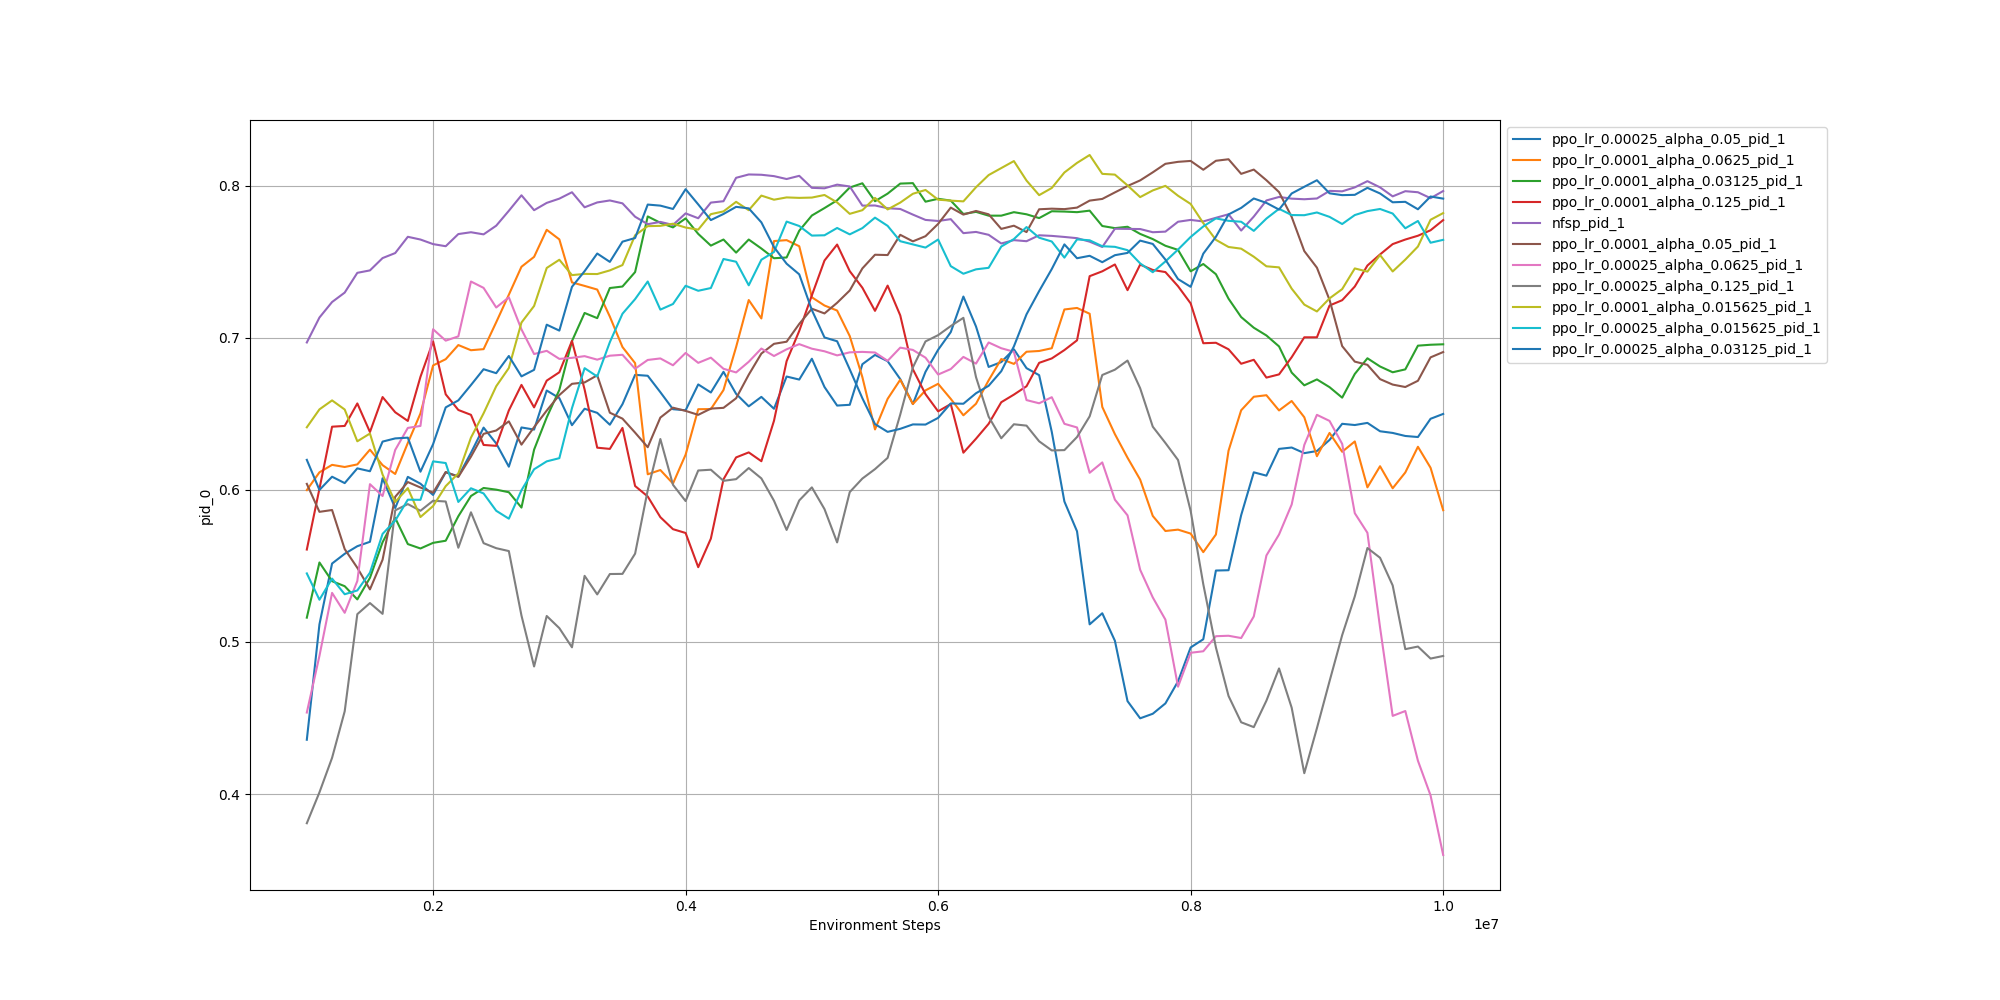

The data file committed next to this chart (first rows):
, ppo_lr_0.00025_alpha_0.05_pid_1, ppo_lr_0.0001_alpha_0.0625_pid_1, ppo_lr_0.0001_alpha_0.03125_pid_1, ppo_lr_0.0001_alpha_0.125_pid_1, nfsp_pid_1, ppo_lr_0.0001_alpha_0.05_pid_1, ppo_lr_0.00025_alpha_0.0625_pid_1, ppo_lr_0.00025_alpha_0.125_pid_1, ppo_lr_0.0001_alpha_0.015625_pid_1, ppo_lr_0.00025_alpha_0.015625_pid_1, ppo_lr_0.00025_alpha_0.03125_pid_1
100000, -0.074, 0.674, 0.113, 0.414, 0.606, 0.707, 0.424, 0.502, 0.592, 0.687, 0.535
200000, 0.19, 0.643, 0.626, 0.405, 0.659, 0.71, 0.237, 0.335, 0.596, 0.595, 0.566
300000, 0.428, 0.777, 0.646, 0.815, 0.686, 0.748, 0.534, 0.141, 0.612, 0.693, 0.594
400000, 0.476, 0.674, 0.697, 0.66, 0.616, 0.801, 0.52, 0.09, 0.659, 0.545, 0.637
500000, 0.693, 0.476, 0.655, 0.825, 0.715, 0.747, 0.159, 0.51, 0.51, 0.556, 0.726
600000, 0.203, 0.716, 0.485, 0.441, 0.676, 0.476, 0.708, 0.525, 0.75, 0.327, 0.434
700000, 0.701, 0.685, 0.4, 0.584, 0.709, 0.441, 0.568, 0.011, 0.65, 0.383, 0.697
800000, 0.518, 0.5, 0.625, 0.827, 0.762, 0.32, 0.647, 0.638, 0.623, 0.531, 0.718
900000, 0.53, 0.425, 0.518, 0.263, 0.757, 0.509, 0.67, 0.436, 0.718, 0.704, 0.695
1000000, 0.692, 0.429, 0.395, 0.374, 0.784, 0.581, 0.069, 0.62, 0.702, 0.43, 0.596
1100000, 0.685, 0.791, 0.476, 0.814, 0.77, 0.523, 0.797, 0.705, 0.71, 0.514, 0.337
1200000, 0.59, 0.692, 0.503, 0.813, 0.761, 0.722, 0.651, 0.562, 0.655, 0.734, 0.653
1300000, 0.492, 0.763, 0.613, 0.82, 0.748, 0.491, 0.403, 0.447, 0.552, 0.59, 0.552
1400000, 0.526, 0.691, 0.61, 0.808, 0.746, 0.678, 0.729, 0.729, 0.45, 0.57, 0.734
1500000, 0.722, 0.573, 0.797, 0.637, 0.731, 0.605, 0.796, 0.583, 0.561, 0.673, 0.707
1600000, 0.621, 0.614, 0.719, 0.671, 0.757, 0.671, 0.63, 0.454, 0.48, 0.582, 0.629
1700000, 0.505, 0.627, 0.56, 0.484, 0.742, 0.855, 0.871, 0.692, 0.47, 0.47, 0.718
1800000, 0.723, 0.704, 0.453, 0.77, 0.869, 0.417, 0.792, 0.679, 0.714, 0.669, 0.723
1900000, 0.485, 0.619, 0.489, 0.553, 0.739, 0.473, 0.683, 0.392, 0.528, 0.703, 0.471
2000000, 0.618, 0.745, 0.432, 0.607, 0.754, 0.547, 0.705, 0.686, 0.774, 0.683, 0.777
2100000, 0.834, 0.832, 0.49, 0.466, 0.756, 0.659, 0.722, 0.7, 0.841, 0.503, 0.579
2200000, 0.563, 0.785, 0.664, 0.71, 0.841, 0.69, 0.679, 0.258, 0.739, 0.478, 0.699
2300000, 0.647, 0.729, 0.746, 0.788, 0.76, 0.624, 0.764, 0.68, 0.787, 0.68, 0.653
2400000, 0.692, 0.698, 0.663, 0.61, 0.732, 0.828, 0.687, 0.526, 0.61, 0.536, 0.838
2500000, 0.618, 0.75, 0.786, 0.631, 0.788, 0.627, 0.667, 0.55, 0.739, 0.559, 0.681
2600000, 0.468, 0.795, 0.702, 0.904, 0.855, 0.731, 0.697, 0.435, 0.6, 0.53, 0.742
2700000, 0.763, 0.811, 0.459, 0.652, 0.844, 0.702, 0.66, 0.268, 0.769, 0.657, 0.584
2800000, 0.709, 0.769, 0.834, 0.622, 0.771, 0.532, 0.63, 0.344, 0.823, 0.807, 0.766
2900000, 0.742, 0.797, 0.701, 0.729, 0.787, 0.582, 0.704, 0.724, 0.778, 0.755, 0.768
3000000, 0.568, 0.682, 0.613, 0.662, 0.782, 0.649, 0.652, 0.606, 0.828, 0.704, 0.738
3100000, 0.656, 0.549, 0.811, 0.672, 0.798, 0.733, 0.729, 0.574, 0.74, 0.832, 0.867
3200000, 0.671, 0.762, 0.849, 0.391, 0.742, 0.699, 0.69, 0.728, 0.747, 0.741, 0.802
3300000, 0.62, 0.705, 0.712, 0.405, 0.792, 0.671, 0.741, 0.558, 0.786, 0.625, 0.769
3400000, 0.614, 0.52, 0.861, 0.602, 0.745, 0.582, 0.713, 0.66, 0.634, 0.762, 0.783
3500000, 0.753, 0.55, 0.796, 0.769, 0.769, 0.588, 0.673, 0.551, 0.774, 0.746, 0.814
3600000, 0.661, 0.689, 0.797, 0.522, 0.767, 0.639, 0.605, 0.568, 0.796, 0.626, 0.766
3700000, 0.757, 0.08, 0.825, 0.583, 0.795, 0.606, 0.718, 0.685, 0.829, 0.773, 0.804
3800000, 0.601, 0.797, 0.792, 0.486, 0.786, 0.727, 0.64, 0.681, 0.825, 0.622, 0.759
3900000, 0.63, 0.708, 0.671, 0.65, 0.767, 0.647, 0.659, 0.423, 0.792, 0.792, 0.746
4000000, 0.561, 0.872, 0.672, 0.637, 0.858, 0.628, 0.733, 0.499, 0.803, 0.824, 0.868
4100000, 0.826, 0.848, 0.709, 0.447, 0.766, 0.707, 0.664, 0.775, 0.726, 0.799, 0.767
4200000, 0.618, 0.763, 0.772, 0.579, 0.845, 0.74, 0.724, 0.733, 0.849, 0.759, 0.699
4300000, 0.756, 0.83, 0.752, 0.795, 0.801, 0.676, 0.668, 0.485, 0.804, 0.816, 0.809
4400000, 0.469, 0.803, 0.775, 0.746, 0.899, 0.645, 0.689, 0.671, 0.697, 0.744, 0.83
4500000, 0.671, 0.859, 0.882, 0.802, 0.791, 0.743, 0.743, 0.624, 0.719, 0.591, 0.804
4600000, 0.723, 0.568, 0.738, 0.464, 0.765, 0.778, 0.692, 0.5, 0.892, 0.794, 0.674
4700000, 0.679, 0.589, 0.761, 0.849, 0.786, 0.67, 0.669, 0.538, 0.802, 0.824, 0.641
4800000, 0.813, 0.803, 0.797, 0.878, 0.767, 0.741, 0.684, 0.489, 0.84, 0.822, 0.65
4900000, 0.61, 0.668, 0.847, 0.849, 0.788, 0.764, 0.693, 0.617, 0.789, 0.763, 0.676
5000000, 0.698, 0.536, 0.772, 0.871, 0.779, 0.728, 0.703, 0.585, 0.805, 0.761, 0.633
5100000, 0.64, 0.794, 0.758, 0.676, 0.763, 0.676, 0.647, 0.632, 0.743, 0.801, 0.587
5200000, 0.496, 0.73, 0.823, 0.684, 0.869, 0.81, 0.697, 0.514, 0.8, 0.807, 0.674
5300000, 0.761, 0.662, 0.836, 0.62, 0.789, 0.757, 0.688, 0.816, 0.729, 0.774, 0.624
5400000, 0.736, 0.533, 0.803, 0.637, 0.773, 0.79, 0.692, 0.76, 0.721, 0.785, 0.64
5500000, 0.732, 0.515, 0.764, 0.65, 0.792, 0.833, 0.739, 0.686, 0.8, 0.66, 0.634
5600000, 0.682, 0.769, 0.788, 0.63, 0.747, 0.776, 0.637, 0.574, 0.816, 0.74, 0.623
5700000, 0.561, 0.715, 0.827, 0.653, 0.781, 0.803, 0.756, 0.823, 0.847, 0.723, 0.661
5800000, 0.649, 0.643, 0.8, 0.524, 0.73, 0.698, 0.669, 0.799, 0.898, 0.801, 0.679
5900000, 0.822, 0.758, 0.725, 0.685, 0.753, 0.798, 0.642, 0.788, 0.814, 0.742, 0.675
6000000, 0.843, 0.579, 0.791, 0.758, 0.772, 0.809, 0.592, 0.626, 0.741, 0.814, 0.677
... 40 more rows
